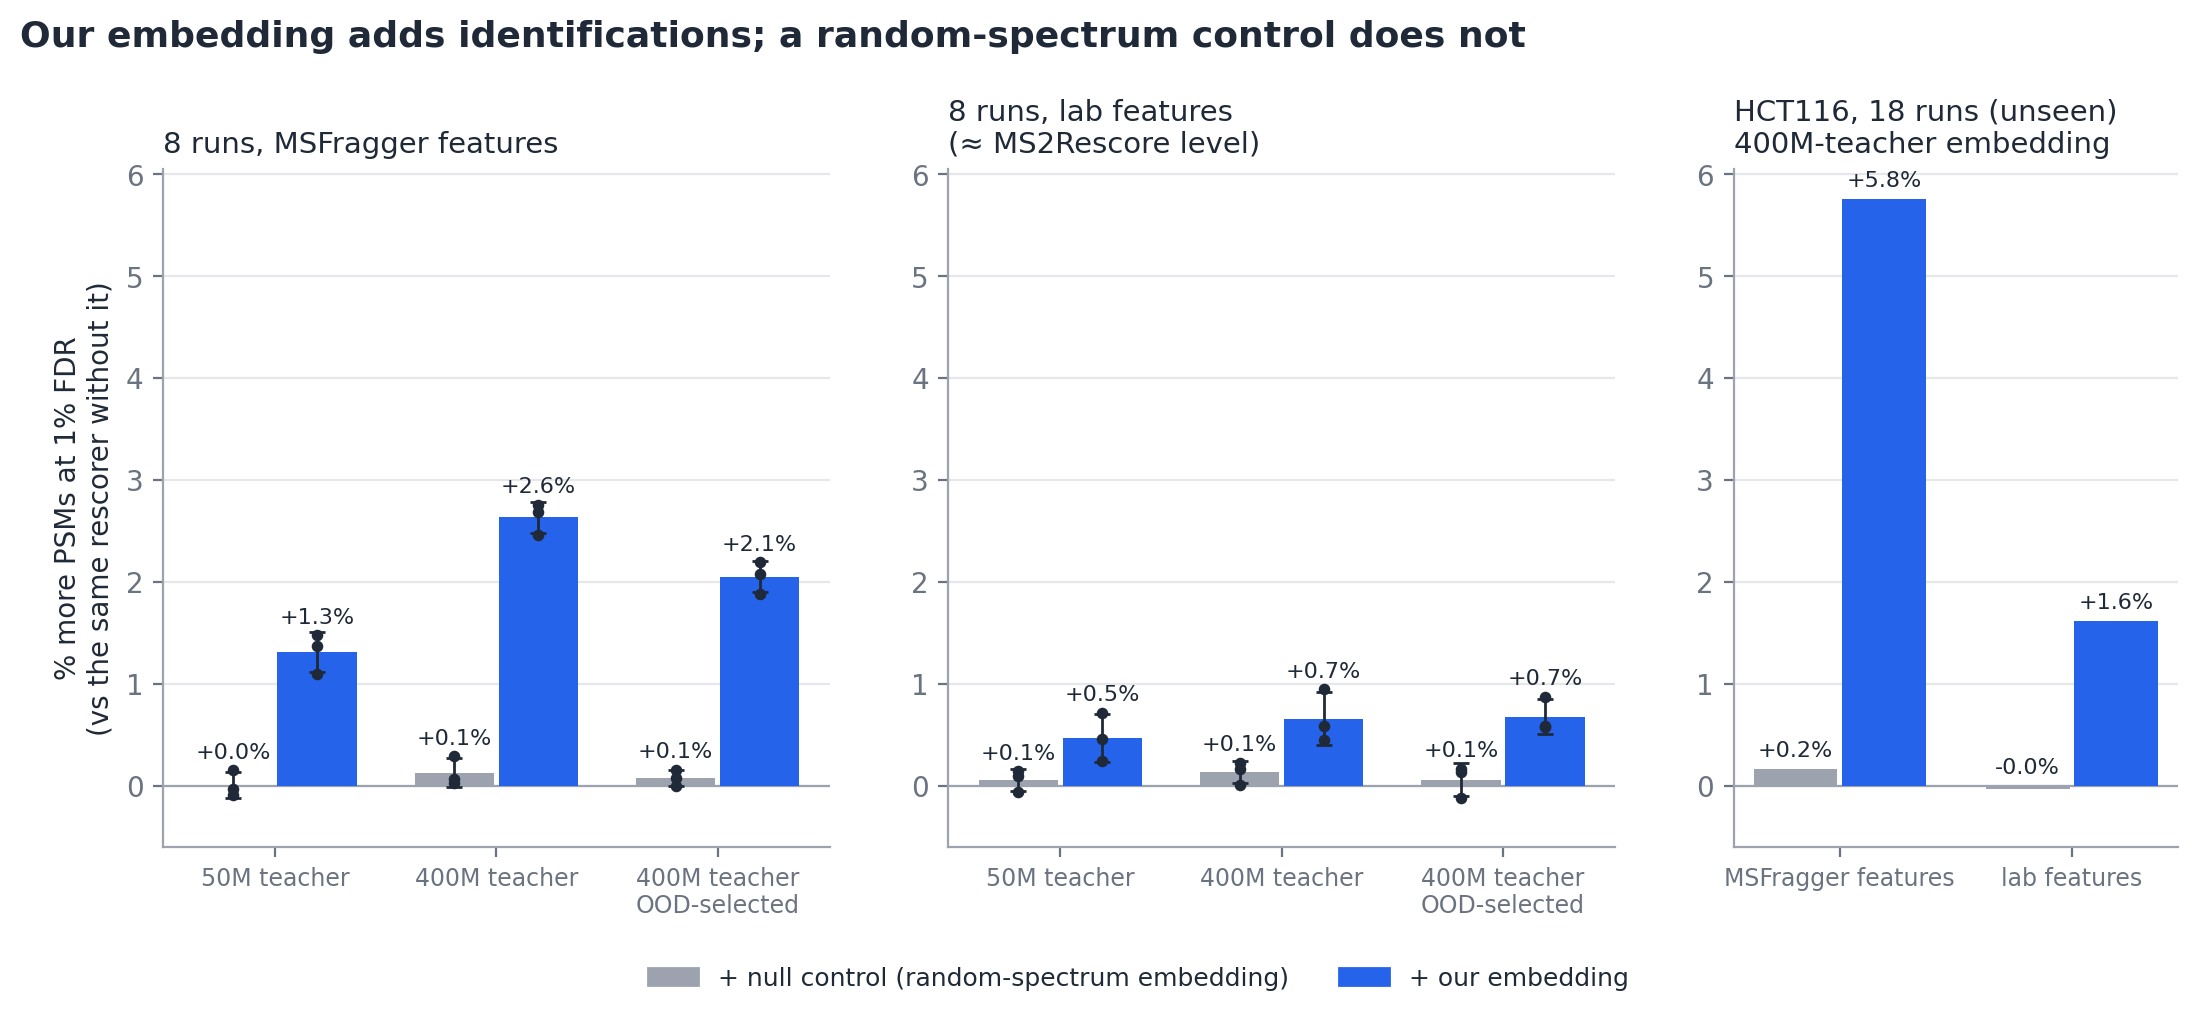

The data file committed next to this chart (first rows):
dataset, embedding, base, arm, seed, base_psms, psms, gain_psms, gain_pct, source
8 runs (6 HEK, 2 HCT116), 50M teacher, MSFragger features, embedding, 0, 99154, 100616, 1462, 1.474, a1-rerun_r4_global+perrun_seed0.json
8 runs (6 HEK, 2 HCT116), 50M teacher, MSFragger features, null control, 0, 99154, 99121, -33, -0.0333, a1-rerun_r4_global+perrun_seed0.json
8 runs (6 HEK, 2 HCT116), 50M teacher, lab features (≈ MS2Rescore level), embedding, 0, 129041, 129352, 311, 0.2410, a1-rerun_r4_global+perrun_seed0.json
8 runs (6 HEK, 2 HCT116), 50M teacher, lab features (≈ MS2Rescore level), null control, 0, 129041, 128954, -87, -0.0674, a1-rerun_r4_global+perrun_seed0.json
8 runs (6 HEK, 2 HCT116), 50M teacher, MSFragger features, embedding, 1, 99182, 100544, 1362, 1.373, a1-rerun_r4_global+perrun_seed1.json
8 runs (6 HEK, 2 HCT116), 50M teacher, MSFragger features, null control, 1, 99182, 99329, 147, 0.1482, a1-rerun_r4_global+perrun_seed1.json
8 runs (6 HEK, 2 HCT116), 50M teacher, lab features (≈ MS2Rescore level), embedding, 1, 128751, 129667, 916, 0.7115, a1-rerun_r4_global+perrun_seed1.json
8 runs (6 HEK, 2 HCT116), 50M teacher, lab features (≈ MS2Rescore level), null control, 1, 128751, 128929, 178, 0.1383, a1-rerun_r4_global+perrun_seed1.json
8 runs (6 HEK, 2 HCT116), 50M teacher, MSFragger features, embedding, 2, 99405, 100495, 1090, 1.097, a1-rerun_r4_global+perrun_seed2.json
8 runs (6 HEK, 2 HCT116), 50M teacher, MSFragger features, null control, 2, 99405, 99309, -96, -0.0966, a1-rerun_r4_global+perrun_seed2.json
8 runs (6 HEK, 2 HCT116), 50M teacher, lab features (≈ MS2Rescore level), embedding, 2, 128934, 129522, 588, 0.4560, a1-rerun_r4_global+perrun_seed2.json
8 runs (6 HEK, 2 HCT116), 50M teacher, lab features (≈ MS2Rescore level), null control, 2, 128934, 129049, 115, 0.0892, a1-rerun_r4_global+perrun_seed2.json
8 runs (6 HEK, 2 HCT116), 400M teacher, MSFragger features, embedding, 0, 99154, 101885, 2731, 2.754, a2-400m_r4_seed0.log
8 runs (6 HEK, 2 HCT116), 400M teacher, MSFragger features, null control, 0, 99154, 99180, 26, 0.0262, a2-400m_r4_seed0.log
8 runs (6 HEK, 2 HCT116), 400M teacher, lab features (≈ MS2Rescore level), embedding, 0, 129041, 129618, 577, 0.4471, a2-400m_r4_seed0.log
8 runs (6 HEK, 2 HCT116), 400M teacher, lab features (≈ MS2Rescore level), null control, 0, 129041, 129054, 13, 0.0101, a2-400m_r4_seed0.log
8 runs (6 HEK, 2 HCT116), 400M teacher, MSFragger features, embedding, 1, 99182, 101840, 2658, 2.68, a2-400m_r4_global+perrun_seed1.json
8 runs (6 HEK, 2 HCT116), 400M teacher, MSFragger features, null control, 1, 99182, 99467, 285, 0.2874, a2-400m_r4_global+perrun_seed1.json
8 runs (6 HEK, 2 HCT116), 400M teacher, lab features (≈ MS2Rescore level), embedding, 1, 128751, 129965, 1214, 0.9429, a2-400m_r4_global+perrun_seed1.json
8 runs (6 HEK, 2 HCT116), 400M teacher, lab features (≈ MS2Rescore level), null control, 1, 128751, 129041, 290, 0.2252, a2-400m_r4_global+perrun_seed1.json
8 runs (6 HEK, 2 HCT116), 400M teacher, MSFragger features, embedding, 2, 99405, 101853, 2448, 2.463, a2-400m_r4_global+perrun_seed2.json
8 runs (6 HEK, 2 HCT116), 400M teacher, MSFragger features, null control, 2, 99405, 99467, 62, 0.0624, a2-400m_r4_global+perrun_seed2.json
8 runs (6 HEK, 2 HCT116), 400M teacher, lab features (≈ MS2Rescore level), embedding, 2, 128934, 129684, 750, 0.5817, a2-400m_r4_global+perrun_seed2.json
8 runs (6 HEK, 2 HCT116), 400M teacher, lab features (≈ MS2Rescore level), null control, 2, 128934, 129140, 206, 0.1598, a2-400m_r4_global+perrun_seed2.json
8 runs (6 HEK, 2 HCT116), 400M teacher, OOD-selected, MSFragger features, embedding, 0, 99154, 101326, 2172, 2.191, 400m-oodsel_r4_global+perrun_seed0.json
8 runs (6 HEK, 2 HCT116), 400M teacher, OOD-selected, MSFragger features, null control, 0, 99154, 99230, 76, 0.0766, 400m-oodsel_r4_global+perrun_seed0.json
8 runs (6 HEK, 2 HCT116), 400M teacher, OOD-selected, lab features (≈ MS2Rescore level), embedding, 0, 129041, 129782, 741, 0.5742, 400m-oodsel_r4_global+perrun_seed0.json
8 runs (6 HEK, 2 HCT116), 400M teacher, OOD-selected, lab features (≈ MS2Rescore level), null control, 0, 129041, 128881, -160, -0.1240, 400m-oodsel_r4_global+perrun_seed0.json
8 runs (6 HEK, 2 HCT116), 400M teacher, OOD-selected, MSFragger features, embedding, 1, 99182, 101245, 2063, 2.08, 400m-oodsel_r4_global+perrun_seed1.json
8 runs (6 HEK, 2 HCT116), 400M teacher, OOD-selected, MSFragger features, null control, 1, 99182, 99333, 151, 0.1522, 400m-oodsel_r4_global+perrun_seed1.json
8 runs (6 HEK, 2 HCT116), 400M teacher, OOD-selected, lab features (≈ MS2Rescore level), embedding, 1, 128751, 129874, 1123, 0.8722, 400m-oodsel_r4_global+perrun_seed1.json
8 runs (6 HEK, 2 HCT116), 400M teacher, OOD-selected, lab features (≈ MS2Rescore level), null control, 1, 128751, 128962, 211, 0.1639, 400m-oodsel_r4_global+perrun_seed1.json
8 runs (6 HEK, 2 HCT116), 400M teacher, OOD-selected, MSFragger features, embedding, 2, 99405, 101277, 1872, 1.883, 400m-oodsel_r4_global+perrun_seed2.json
8 runs (6 HEK, 2 HCT116), 400M teacher, OOD-selected, MSFragger features, null control, 2, 99405, 99405, 0, 0.0000, 400m-oodsel_r4_global+perrun_seed2.json
8 runs (6 HEK, 2 HCT116), 400M teacher, OOD-selected, lab features (≈ MS2Rescore level), embedding, 2, 128934, 129682, 748, 0.5801, 400m-oodsel_r4_global+perrun_seed2.json
8 runs (6 HEK, 2 HCT116), 400M teacher, OOD-selected, lab features (≈ MS2Rescore level), null control, 2, 128934, 129110, 176, 0.1365, 400m-oodsel_r4_global+perrun_seed2.json
HCT116, 18 runs (unseen), 400M teacher, MSFragger features, embedding, 0, 370982, 392350, 21368, 5.76, a2-400m_r4_hct116_perrun_seed0.json
HCT116, 18 runs (unseen), 400M teacher, MSFragger features, null control, 0, 370982, 371587, 605, 0.1631, a2-400m_r4_hct116_perrun_seed0.json
HCT116, 18 runs (unseen), 400M teacher, lab features (≈ MS2Rescore level), embedding, 0, 522539, 530977, 8438, 1.615, a2-400m_r4_hct116_perrun_seed0.json
HCT116, 18 runs (unseen), 400M teacher, lab features (≈ MS2Rescore level), null control, 0, 522539, 522353, -186, -0.0356, a2-400m_r4_hct116_perrun_seed0.json
